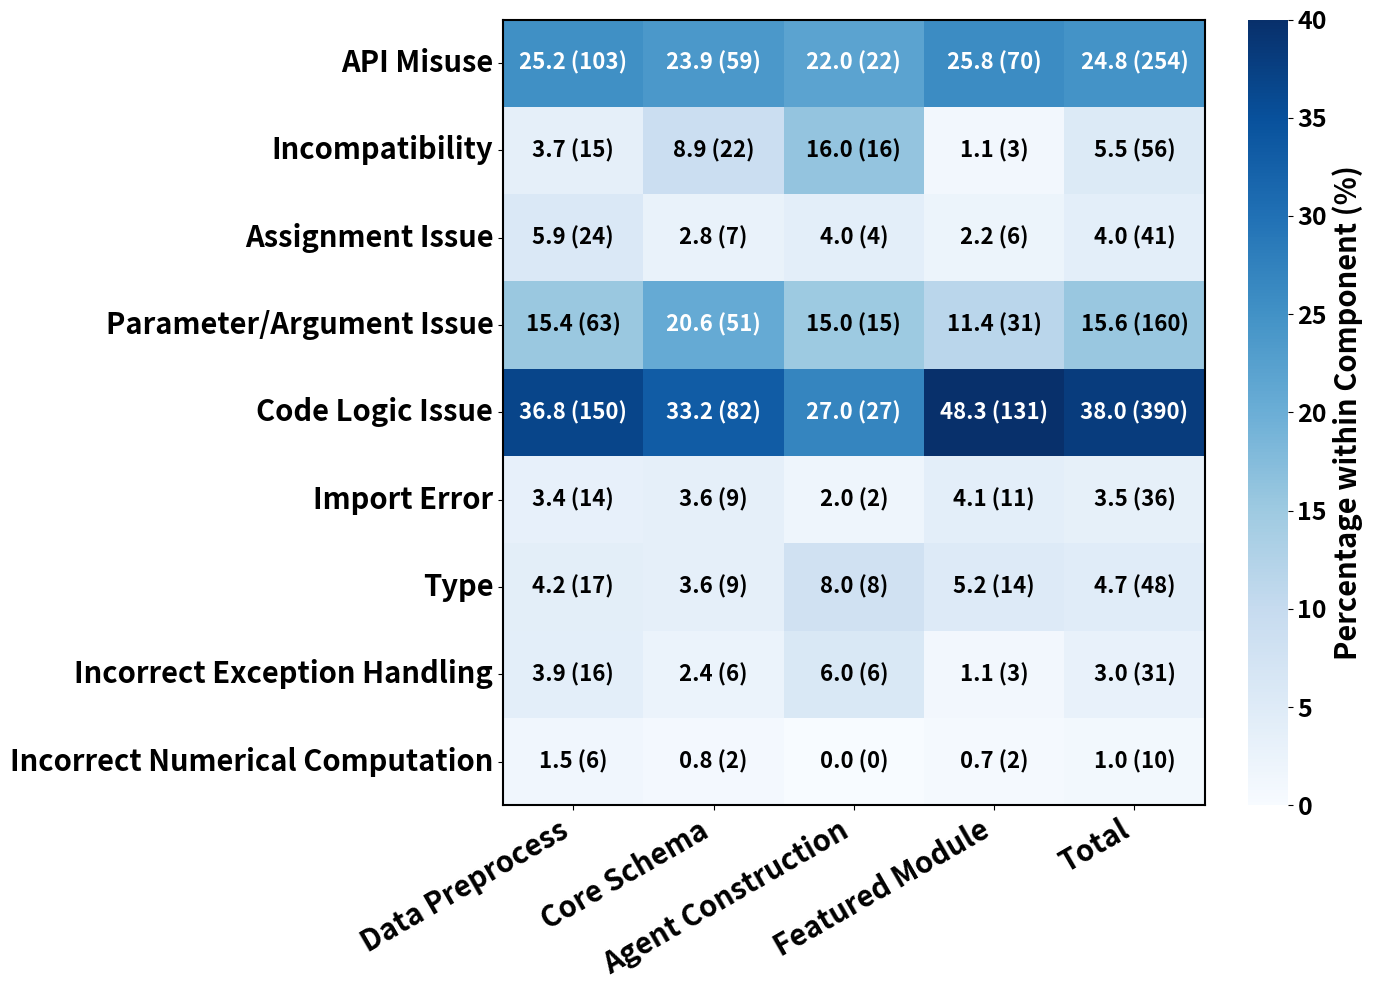

Here is the Python script that generated this plot:
import matplotlib.pyplot as plt
import numpy as np
import seaborn as sns
import matplotlib.font_manager as fm

# Data from the table (excluding total row)
root_causes = [
    "API Misuse", 
    "Incompatibility", 
    "Assignment Issue", 
    "Parameter/Argument Issue",
    "Code Logic Issue", 
    "Import Error", 
    "Type",
    "Incorrect Exception Handling",
    "Incorrect Numerical Computation"
]

# Include Total column
components = ["Data Preprocess", "Core Schema", "Agent Construction", "Featured Module", "Total"]

# Updated data matrix with corrected values and total column
raw_data = np.array([
    [103, 59, 22, 70, 254],
    [15, 22, 16, 3, 56],
    [24, 7, 4, 6, 41],
    [63, 51, 15, 31, 160],
    [150, 82, 27, 131, 390],
    [14, 9, 2, 11, 36],
    [17, 9, 8, 14, 48],
    [16, 6, 6, 3, 31],
    [6, 2, 0, 2, 10]
])

# Calculate column sums for normalization (excluding total column)
column_sums = raw_data[:, :-1].sum(axis=0)

# Create normalized data for the first 4 columns
normalized_data = np.zeros((len(root_causes), len(components)))
for j in range(4):  # First 4 columns (components)
    normalized_data[:, j] = raw_data[:, j] / column_sums[j] * 100

# Normalize the total column separately
total_sum = raw_data[:, 4].sum()
normalized_data[:, 4] = raw_data[:, 4] / total_sum * 100

# Create the figure and set its size
plt.figure(figsize=(14, 10))

# Create a blank heatmap without annotations first
ax = sns.heatmap(normalized_data, annot=False, fmt=".1f", cmap="Blues", 
                 xticklabels=components, 
                 yticklabels=root_causes,
                 vmin=0, vmax=40,  # Set fixed range for better contrast
                 cbar_kws={'label': 'Percentage within Component (%)'})

# Add custom annotations with both percentage and raw count
for i in range(len(root_causes)):
    for j in range(len(components)):
        # Determine text color based on cell intensity for better readability
        cell_value = normalized_data[i, j]
        if cell_value > 20:  # Threshold for switching text color
            text_color = 'white'
        else:
            text_color = 'black'
            
        text = f"{cell_value:.1f} ({raw_data[i, j]})"
        plt.text(j + 0.5, i + 0.5, text, 
                ha='center', va='center', color=text_color, 
                fontsize=16, fontweight='bold')

# Remove title and axis labels
plt.title('')
plt.xlabel('')
plt.ylabel('')

# Make tick labels bold and larger
plt.xticks(rotation=30, ha='right', fontweight='bold', fontsize=21)
plt.yticks(fontweight='bold', fontsize=21)

# Make colorbar label and ticks bold and larger
cbar = ax.collections[0].colorbar
cbar.ax.set_ylabel('Percentage within Component (%)', fontweight='bold', fontsize=21)
cbar.ax.tick_params(labelsize=14)
for l in cbar.ax.yaxis.get_ticklabels():
    l.set_weight('bold')
    l.set_fontsize(18)

# Add a border around each cell for better delineation
for _, spine in ax.spines.items():
    spine.set_visible(True)
    spine.set_linewidth(1.5)

# Adjust layout to make sure everything fits
plt.tight_layout()

# Save and show the plot
plt.show()

# import matplotlib.pyplot as plt
# import numpy as np
# import seaborn as sns

# # Data from the table (excluding total row)
# symptoms = [
#     "Crash",
#     "Incorrect Functionality", 
#     "Unexpected Output",
#     "Hang",
#     "External Connection Failure",
#     "Unidentified"
# ]

# # Include Total column
# components = ["Data Preprocess", "Core Schema", "Agent Construction", "Featured Module", "Total"]

# # Data from the table
# raw_data = np.array([
#     [110, 82, 29, 105, 326],
#     [160, 67, 24, 64, 315],
#     [50, 40, 13, 66, 169],
#     [4, 5, 5, 15, 29],
#     [50, 24, 4, 25, 103],
#     [31, 23, 9, 21, 84]
# ])

# # Calculate column sums for normalization (excluding total column)
# column_sums = raw_data[:, :-1].sum(axis=0)

# # Create normalized data for the first 4 columns
# normalized_data = np.zeros((len(symptoms), len(components)))
# for j in range(4):  # First 4 columns (components)
#     normalized_data[:, j] = raw_data[:, j] / column_sums[j] * 100

# # Normalize the total column separately
# total_sum = raw_data[:, 4].sum()
# normalized_data[:, 4] = raw_data[:, 4] / total_sum * 100

# # Create the figure and set its size
# plt.figure(figsize=(14, 10))

# # Create a blank heatmap without annotations first
# ax = sns.heatmap(normalized_data, annot=False, fmt=".1f", cmap="Blues", 
#                  xticklabels=components, 
#                  yticklabels=symptoms,
#                  vmin=0, vmax=40,  # Set fixed range for better contrast
#                  cbar_kws={'label': 'Percentage within Component (%)'})

# # Add custom annotations with both percentage and raw count
# for i in range(len(symptoms)):
#     for j in range(len(components)):
#         # Determine text color based on cell intensity for better readability
#         cell_value = normalized_data[i, j]
#         if cell_value > 20:  # Threshold for switching text color
#             text_color = 'white'
#         else:
#             text_color = 'black'
            
#         text = f"{cell_value:.1f} ({raw_data[i, j]})"
#         plt.text(j + 0.5, i + 0.5, text, 
#                 ha='center', va='center', color=text_color, 
#                 fontsize=18, fontweight='bold')

# # Remove title and axis labels
# plt.title('')
# plt.xlabel('')
# plt.ylabel('')

# # Make tick labels bold and larger
# plt.xticks(rotation=30, ha='right', fontweight='bold', fontsize=21)
# plt.yticks(fontweight='bold', fontsize=21)

# # Make colorbar label and ticks bold and larger
# cbar = ax.collections[0].colorbar
# cbar.ax.set_ylabel('Percentage within Component (%)', fontweight='bold', fontsize=21)
# cbar.ax.tick_params(labelsize=14)
# for l in cbar.ax.yaxis.get_ticklabels():
#     l.set_weight('bold')
#     l.set_fontsize(18)

# # Add a border around each cell for better delineation
# for _, spine in ax.spines.items():
#     spine.set_visible(True)
#     spine.set_linewidth(1.5)

# # Adjust layout to make sure everything fits
# plt.tight_layout()

# # Save and show the plot
# plt.savefig('normalized_symptoms_component_distribution.png', dpi=300, bbox_inches='tight')
# plt.show()